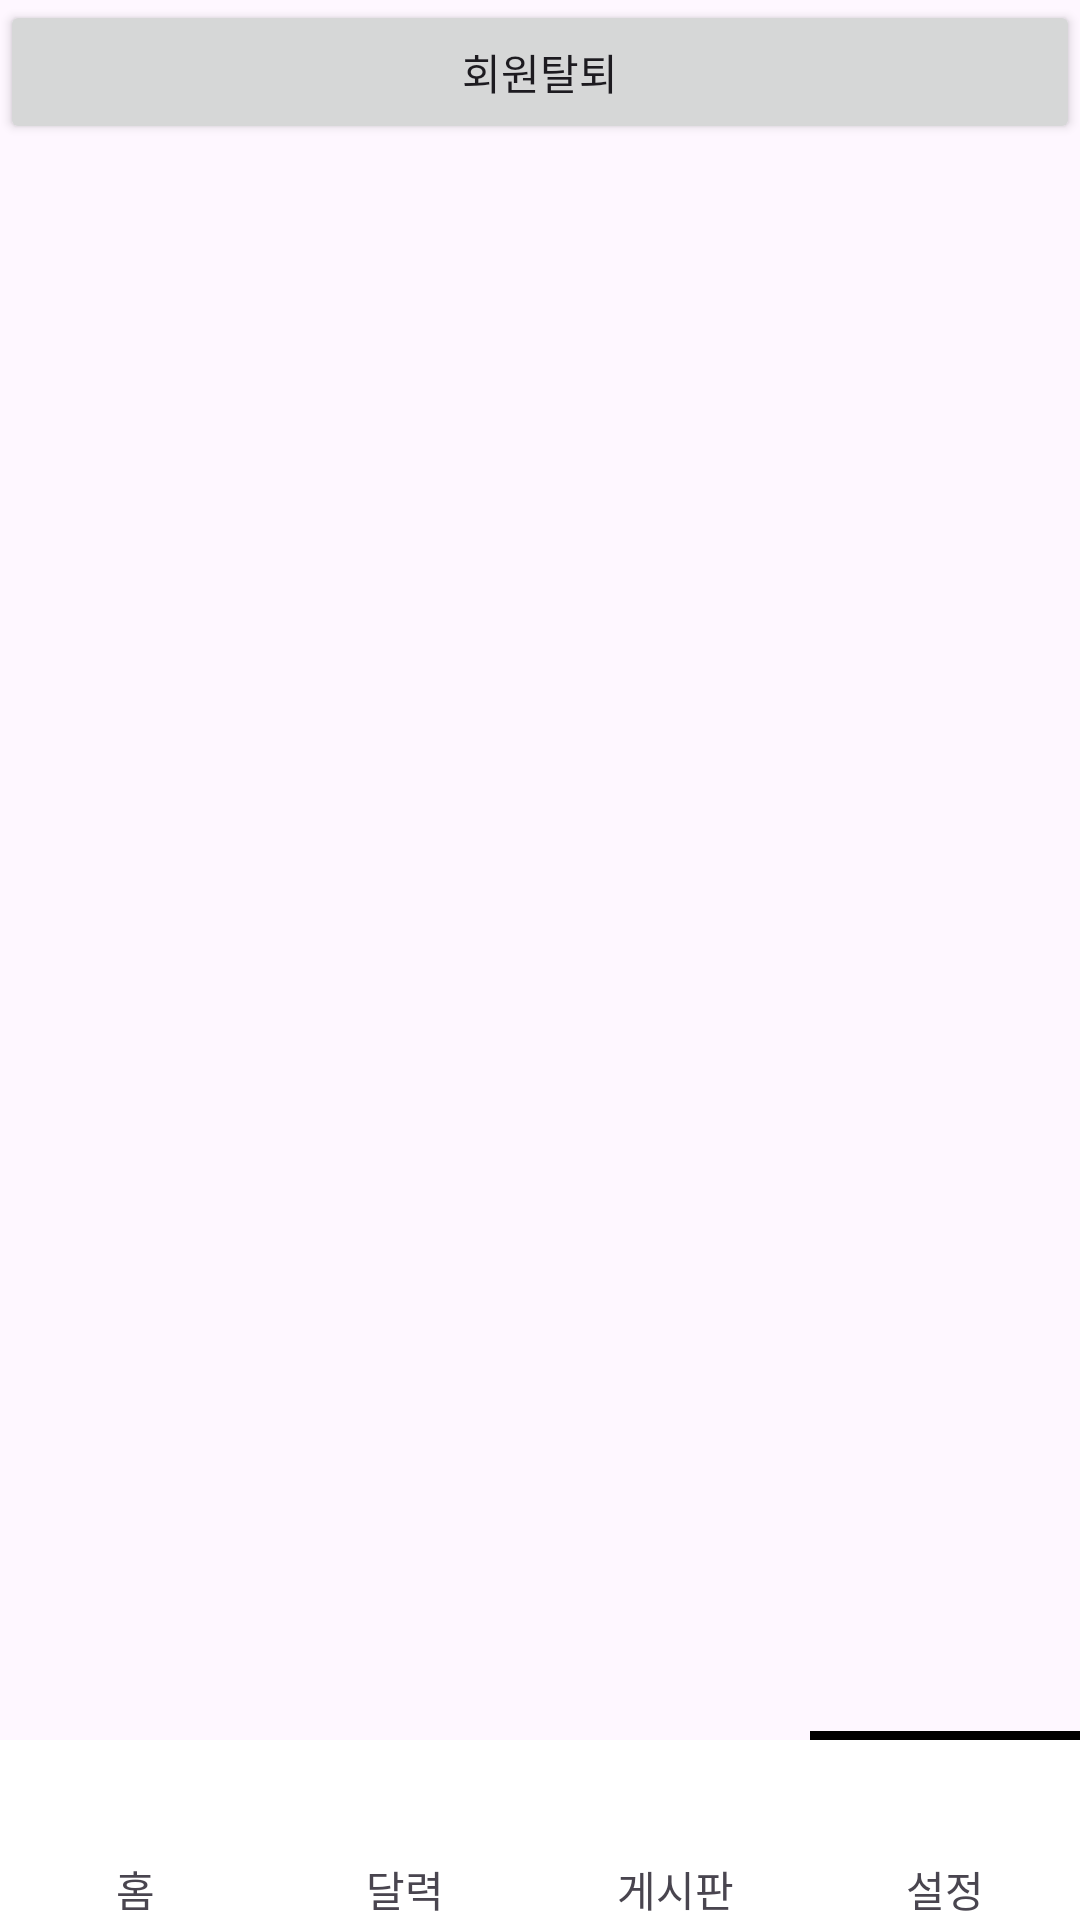

Reconstruct the res/layout file that produces this screen, plus the resources it refers to.
<!-- AndroidManifest.xml: application theme Theme.healthCareApplication -->
<!-- res/layout/fragment_option.xml -->
<?xml version="1.0" encoding="utf-8"?>
<layout>
    <FrameLayout xmlns:tools="http://schemas.android.com/tools"
        xmlns:android="http://schemas.android.com/apk/res/android"
        xmlns:app="http://schemas.android.com/apk/res-auto"
        android:layout_width="match_parent"
        android:layout_height="match_parent">
        <FrameLayout
            android:layout_width="match_parent"
            android:layout_height="match_parent"
            tools:context=".fragments.communityFragment">

            <androidx.constraintlayout.widget.ConstraintLayout
                android:layout_width="match_parent"
                android:layout_height="match_parent">
<LinearLayout
    android:layout_width="match_parent"
    android:layout_height="wrap_content">
    <Button
        android:id="@+id/signout"
        android:text="회원탈퇴"
        android:layout_width="match_parent"
        android:layout_height="wrap_content"/>
</LinearLayout>
                
                <LinearLayout
                    android:id="@+id/linearLayout6"
                    android:layout_width="match_parent"
                    android:layout_height="3dp"
                    app:layout_constraintBottom_toTopOf="@+id/linearLayout4">
                    <LinearLayout
                        android:layout_width="match_parent"
                        android:layout_height="match_parent"
                        android:layout_weight="1" />

                    <LinearLayout
                        android:layout_width="match_parent"
                        android:layout_height="match_parent"
                        android:layout_weight="1" />

                    <LinearLayout
                        android:layout_width="match_parent"
                        android:layout_height="match_parent"
                        android:layout_weight="1" />

                    <LinearLayout
                        android:background="@color/black"
                        android:layout_width="match_parent"
                        android:layout_height="match_parent"
                        android:layout_weight="1" />
                </LinearLayout>

                
                <LinearLayout
                    android:id="@+id/linearLayout4"
                    android:layout_width="match_parent"
                    android:layout_height="60dp"
                    android:background="@color/white"
                    android:weightSum="4"
                    app:layout_constraintBottom_toBottomOf="parent">

                    <ImageView
                        android:id="@+id/Ohometap"
                        android:layout_width="match_parent"
                        android:layout_height="40dp"
                        android:layout_weight="1"
                        android:src="@drawable/ic_calendar"/>

                    <ImageView
                        android:id="@+id/Ocalender"
                        android:layout_width="match_parent"
                        android:layout_height="40dp"
                        android:layout_weight="1"
                        android:src="@drawable/ic_calendar" />

                    <ImageView
                        android:id="@+id/Ocommunity"
                        android:layout_width="match_parent"
                        android:layout_height="40dp"
                        android:layout_weight="1"
                        android:src="@drawable/ic_calendar" />

                    <ImageView
                        android:id="@+id/Ooption"
                        android:layout_width="match_parent"
                        android:layout_height="40dp"
                        android:layout_weight="1"
                        android:src="@drawable/ic_calendar" />

                </LinearLayout>
                
                <LinearLayout
                    android:layout_width="match_parent"
                    android:layout_height="wrap_content"
                    android:weightSum="4"
                    app:layout_constraintBottom_toBottomOf="parent">
                    <TextView
                        android:layout_width="match_parent"
                        android:layout_weight="1"
                        android:gravity="center"
                        android:layout_height="wrap_content"
                        android:text="홈"/>
                    <TextView
                        android:layout_width="match_parent"
                        android:layout_weight="1"
                        android:gravity="center"
                        android:layout_height="wrap_content"
                        android:text="달력"/>
                    <TextView
                        android:layout_width="match_parent"
                        android:layout_weight="1"
                        android:gravity="center"
                        android:layout_height="wrap_content"
                        android:text="게시판"/>
                    <TextView
                        android:layout_width="match_parent"
                        android:layout_weight="1"
                        android:gravity="center"
                        android:layout_height="wrap_content"
                        android:text="설정"/>
                </LinearLayout>
            </androidx.constraintlayout.widget.ConstraintLayout>
        </FrameLayout>
    </FrameLayout>
</layout>
<!-- resources referenced by this layout -->
<resources>
  <color name="black">#FF000000</color>
  <color name="white">#FFFFFFFF</color>
  <style name="Theme.healthCareApplication" parent="Base.Theme.healthCareApplication" />
  <style name="Base.Theme.healthCareApplication" parent="Theme.Material3.DayNight.NoActionBar">
          
          
      </style>
</resources>
